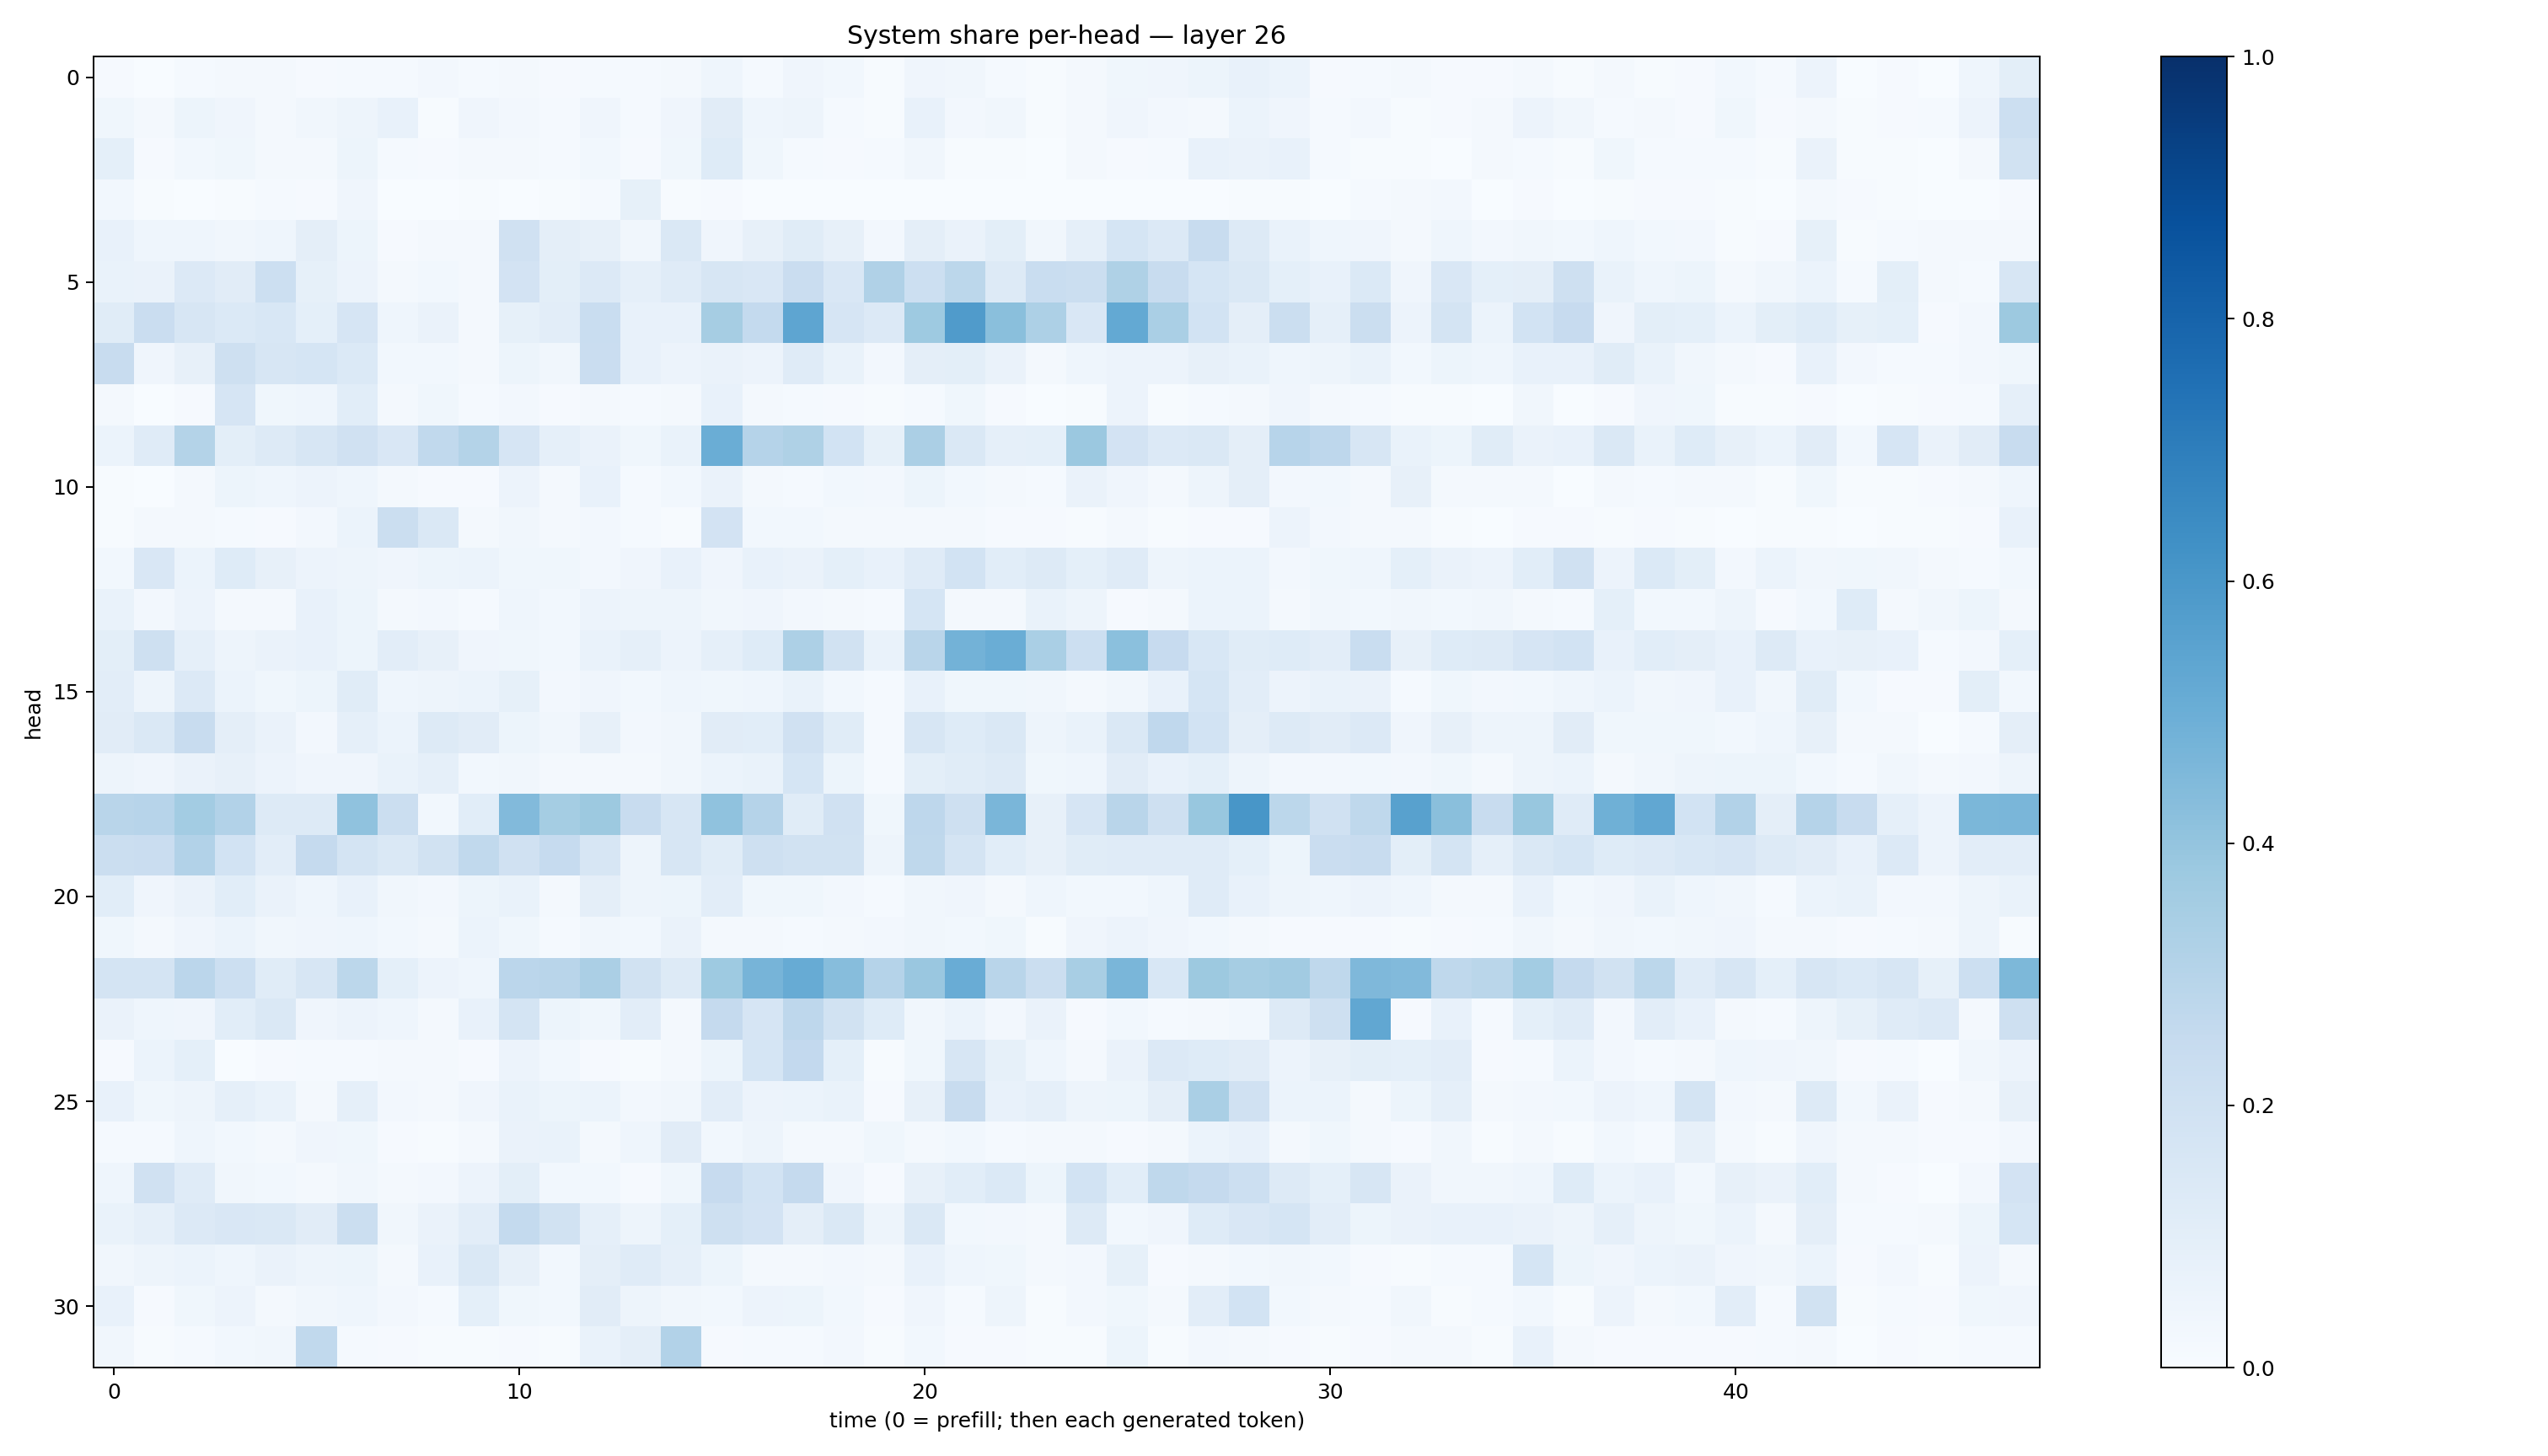

Values plotted in this chart, from the file beside it:
0.008727933, 0.0025781253, 0.015272101, 0.019661432, 0.021922078, 0.011409226, 0.014909998, 0.014809182, 0.024435608, 0.0126591185, 0.015808245, 0.010775408, 0.014809162, 0.013759024, 0.021113014, 0.046614148, 0.01215295, 0.04096384, 0.029150434, 0.0065508033, 0.04018871, 0.031790018, 0.0149467215, 0.005739868
0.0389, 0.02239, 0.05417, 0.04243, 0.01594, 0.03239, 0.05, 0.07373, 0.006493, 0.04224, 0.02482, 0.0135, 0.04058, 0.01258, 0.04081, 0.1116, 0.04362, 0.05006, 0.01211, 0.005478, 0.07655, 0.02716, 0.03224, 0.004912
0.09155, 0.008377, 0.02978, 0.03726, 0.02251, 0.01773, 0.05403, 0.01177, 0.007946, 0.01904, 0.0185, 0.01559, 0.03073, 0.009004, 0.03728, 0.1214, 0.03577, 0.01351, 0.01102, 0.01327, 0.03285, 0.00671, 0.005286, 0.002747
0.02955, 0.004587, 0.002585, 0.006353, 0.01453, 0.007856, 0.04234, 0.001407, 0.001827, 0.005957, 0.002747, 0.00396, 0.01214, 0.08218, 0.004978, 0.007846, 0.0008089, 0.001337, 0.002177, 0.002355, 0.002082, 0.001804, 0.001043, 0.002304
0.07613, 0.04322, 0.04361, 0.03365, 0.04623, 0.0942, 0.05311, 0.009594, 0.01827, 0.01577, 0.1957, 0.09724, 0.0796, 0.03371, 0.1455, 0.04215, 0.08188, 0.1147, 0.07885, 0.02662, 0.09402, 0.06548, 0.09766, 0.03151
0.06724, 0.06558, 0.1365, 0.1099, 0.2179, 0.08251, 0.05686, 0.01786, 0.03122, 0.01794, 0.1806, 0.1004, 0.1339, 0.08654, 0.1189, 0.1637, 0.1506, 0.2266, 0.1511, 0.3189, 0.215, 0.2781, 0.1283, 0.2328
0.1135, 0.2304, 0.1612, 0.1375, 0.1544, 0.09021, 0.1678, 0.04646, 0.0663, 0.02301, 0.08288, 0.102, 0.2315, 0.07291, 0.07783, 0.351, 0.2564, 0.5382, 0.1675, 0.1355, 0.3721, 0.5803, 0.4254, 0.3278
0.2397, 0.03987, 0.0801, 0.207, 0.1575, 0.1707, 0.1373, 0.02773, 0.02765, 0.01616, 0.05346, 0.03448, 0.2281, 0.07771, 0.05732, 0.06457, 0.05508, 0.1198, 0.06813, 0.026, 0.09558, 0.09951, 0.06541, 0.01761
0.02028, 0.003874, 0.01131, 0.1641, 0.03603, 0.04606, 0.1071, 0.02109, 0.03554, 0.01413, 0.02573, 0.009447, 0.01745, 0.01247, 0.01605, 0.07174, 0.01709, 0.01376, 0.01111, 0.00569, 0.01345, 0.03591, 0.008245, 0.002488
0.0612, 0.1193, 0.306, 0.09886, 0.1304, 0.1594, 0.1965, 0.1488, 0.2647, 0.3057, 0.165, 0.08852, 0.06525, 0.03713, 0.06748, 0.5001, 0.3036, 0.3235, 0.1844, 0.08323, 0.3357, 0.1484, 0.08823, 0.09177
0.005473, 0.00302, 0.02094, 0.05387, 0.04425, 0.05542, 0.04424, 0.01684, 0.00909, 0.009931, 0.05612, 0.01703, 0.0733, 0.01522, 0.02961, 0.06638, 0.02031, 0.0144, 0.02845, 0.02478, 0.05319, 0.03069, 0.02043, 0.01377
0.007031, 0.02132, 0.02019, 0.01297, 0.01119, 0.02546, 0.06089, 0.2252, 0.1407, 0.02035, 0.03485, 0.01976, 0.02447, 0.01179, 0.006141, 0.182, 0.02811, 0.02983, 0.01774, 0.01921, 0.02152, 0.01772, 0.01148, 0.008721
0.03123, 0.1491, 0.06026, 0.1218, 0.08143, 0.05612, 0.04911, 0.04043, 0.05403, 0.06094, 0.03844, 0.03604, 0.02484, 0.0396, 0.07052, 0.04194, 0.07378, 0.06417, 0.09072, 0.07689, 0.1189, 0.1848, 0.109, 0.1321
0.06868, 0.02514, 0.05705, 0.01829, 0.02087, 0.07363, 0.05201, 0.02186, 0.02467, 0.01403, 0.04653, 0.02875, 0.05518, 0.04863, 0.04922, 0.03206, 0.04057, 0.02714, 0.02233, 0.01383, 0.1703, 0.02165, 0.01774, 0.06756
0.09942, 0.2084, 0.08768, 0.049, 0.0648, 0.07589, 0.0546, 0.105, 0.07958, 0.04159, 0.03581, 0.02834, 0.06975, 0.08615, 0.05754, 0.08684, 0.1237, 0.3268, 0.1896, 0.06773, 0.2904, 0.4783, 0.5003, 0.3377
0.1037, 0.05049, 0.1347, 0.05924, 0.03676, 0.05468, 0.1161, 0.0453, 0.04973, 0.06108, 0.08501, 0.02619, 0.04198, 0.02778, 0.04488, 0.03578, 0.04302, 0.06688, 0.02852, 0.01526, 0.07562, 0.03806, 0.03591, 0.03129
0.1096, 0.143, 0.235, 0.09596, 0.0643, 0.0254, 0.08751, 0.06055, 0.1251, 0.1109, 0.05374, 0.03296, 0.07992, 0.0255, 0.03265, 0.1109, 0.1092, 0.1992, 0.1164, 0.01558, 0.1571, 0.125, 0.1476, 0.04884
0.04899, 0.04239, 0.06373, 0.08182, 0.0567, 0.04225, 0.04089, 0.06992, 0.08823, 0.02755, 0.03235, 0.01771, 0.01969, 0.01793, 0.03269, 0.06119, 0.06936, 0.1697, 0.0509, 0.01423, 0.101, 0.1171, 0.1293, 0.03764
0.2918, 0.2939, 0.3575, 0.311, 0.127, 0.1327, 0.4101, 0.2218, 0.02841, 0.1071, 0.4448, 0.3545, 0.3783, 0.2391, 0.1598, 0.409, 0.3025, 0.1142, 0.1966, 0.03646, 0.2739, 0.2033, 0.4624, 0.08071
0.2244, 0.2297, 0.31, 0.1838, 0.1032, 0.2526, 0.1792, 0.1429, 0.1878, 0.2655, 0.198, 0.2467, 0.1627, 0.04909, 0.16, 0.1139, 0.2049, 0.1922, 0.1922, 0.0488, 0.2713, 0.1753, 0.1068, 0.08014
0.1091, 0.04087, 0.0626, 0.1066, 0.06553, 0.04322, 0.07131, 0.03231, 0.02515, 0.05292, 0.06667, 0.02008, 0.09694, 0.05023, 0.05384, 0.1036, 0.03852, 0.03757, 0.02661, 0.01174, 0.03364, 0.03957, 0.02047, 0.04508
0.03552, 0.01991, 0.04021, 0.06227, 0.03342, 0.04242, 0.04471, 0.02815, 0.01726, 0.06102, 0.03675, 0.01459, 0.03266, 0.02993, 0.06401, 0.02099, 0.0168, 0.01389, 0.01601, 0.02668, 0.03366, 0.02835, 0.03558, 0.005983
0.1792, 0.1774, 0.2838, 0.2167, 0.114, 0.1616, 0.2784, 0.09036, 0.05727, 0.04578, 0.2839, 0.2924, 0.3342, 0.188, 0.1302, 0.3744, 0.4706, 0.5083, 0.4334, 0.3047, 0.385, 0.5065, 0.292, 0.225
0.06556, 0.04493, 0.04244, 0.1083, 0.1462, 0.03971, 0.05783, 0.04445, 0.02257, 0.07259, 0.179, 0.05446, 0.03896, 0.102, 0.02148, 0.2537, 0.1659, 0.2743, 0.1896, 0.1237, 0.03286, 0.0587, 0.02432, 0.06386
0.01076, 0.0607, 0.09073, 0.003471, 0.008023, 0.01396, 0.01329, 0.01824, 0.01577, 0.008723, 0.05555, 0.02783, 0.01009, 0.005882, 0.01862, 0.05319, 0.1708, 0.2602, 0.09122, 0.004636, 0.03684, 0.1632, 0.08517, 0.04547
0.07266, 0.0388, 0.04846, 0.08649, 0.06963, 0.02164, 0.08862, 0.02635, 0.02159, 0.04169, 0.06891, 0.05249, 0.06096, 0.02644, 0.03346, 0.1034, 0.05783, 0.05944, 0.06887, 0.00832, 0.07933, 0.2367, 0.07596, 0.08718
0.01547, 0.01265, 0.04492, 0.03081, 0.0232, 0.04194, 0.03518, 0.008941, 0.005462, 0.01624, 0.06394, 0.07026, 0.01703, 0.04545, 0.1128, 0.02785, 0.04887, 0.01841, 0.0211, 0.03558, 0.01816, 0.02952, 0.0133, 0.0202
0.04501, 0.1962, 0.121, 0.0344, 0.03006, 0.02126, 0.03184, 0.02154, 0.02499, 0.05635, 0.1003, 0.0305, 0.03059, 0.009182, 0.0378, 0.2454, 0.1838, 0.2526, 0.04052, 0.00892, 0.07869, 0.108, 0.1396, 0.05271
0.06987, 0.08908, 0.1364, 0.1504, 0.1461, 0.1095, 0.2192, 0.03284, 0.06358, 0.1028, 0.2565, 0.1886, 0.08744, 0.05072, 0.08997, 0.2075, 0.1824, 0.09387, 0.1408, 0.05047, 0.147, 0.03011, 0.0241, 0.02004
0.03161, 0.04719, 0.05883, 0.04576, 0.06347, 0.05031, 0.05211, 0.02309, 0.07774, 0.1413, 0.0794, 0.02807, 0.09651, 0.1201, 0.08677, 0.05235, 0.02159, 0.0209, 0.02563, 0.02165, 0.07654, 0.04302, 0.03774, 0.01762
0.07043, 0.008239, 0.03729, 0.05482, 0.02048, 0.03157, 0.0439, 0.02397, 0.01424, 0.09278, 0.03596, 0.02843, 0.1117, 0.04764, 0.03472, 0.03042, 0.05625, 0.05362, 0.02781, 0.007839, 0.0399, 0.01528, 0.04936, 0.004342
0.03144, 0.006915, 0.01333, 0.03036, 0.03506, 0.2644, 0.01471, 0.01131, 0.007223, 0.005623, 0.01107, 0.005326, 0.06905, 0.09384, 0.3102, 0.009751, 0.01435, 0.01226, 0.02509, 0.004112, 0.02761, 0.01156, 0.00952, 0.005259
